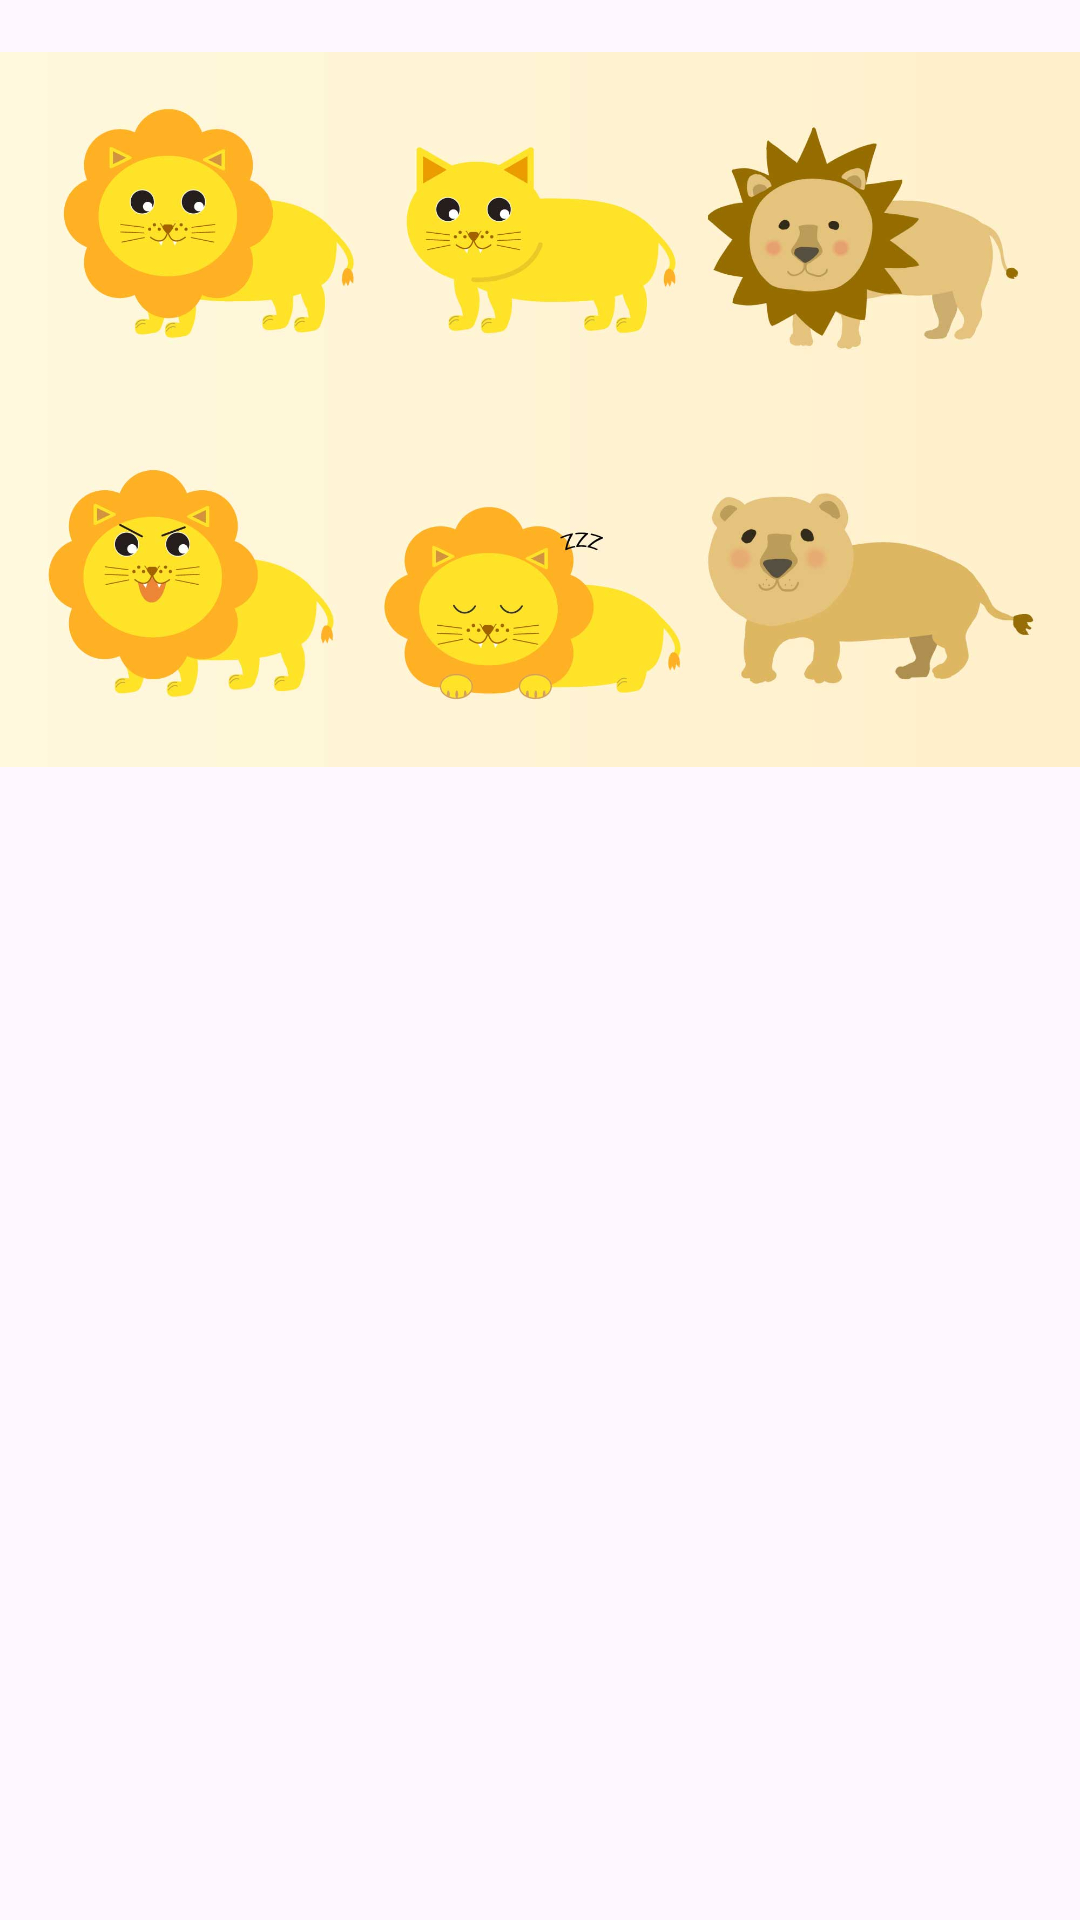

Produce the Android XML layout that renders to this screen, including the resource entries it uses.
<!-- AndroidManifest.xml: application theme Theme.MyAnimal -->
<!-- res/layout/fragment_top.xml -->
<?xml version="1.0" encoding="utf-8"?>
<FrameLayout xmlns:android="http://schemas.android.com/apk/res/android"
    android:id="@+id/gzAnimal"
    android:layout_width="match_parent"
    android:layout_height="wrap_content">

    <ImageView
        android:id="@+id/commonImageView"
        android:layout_width="wrap_content"
        android:layout_height="273dp"
        android:src="@drawable/animal" />
</FrameLayout>
<!-- resources referenced by this layout -->
<resources>
  <!-- drawable animal: jpg bitmap (drawable, 63234 bytes) -->
  <style name="Theme.MyAnimal" parent="Base.Theme.MyAnimal" />
  <style name="Base.Theme.MyAnimal" parent="Theme.Material3.DayNight.NoActionBar">
          
          
      </style>
</resources>
